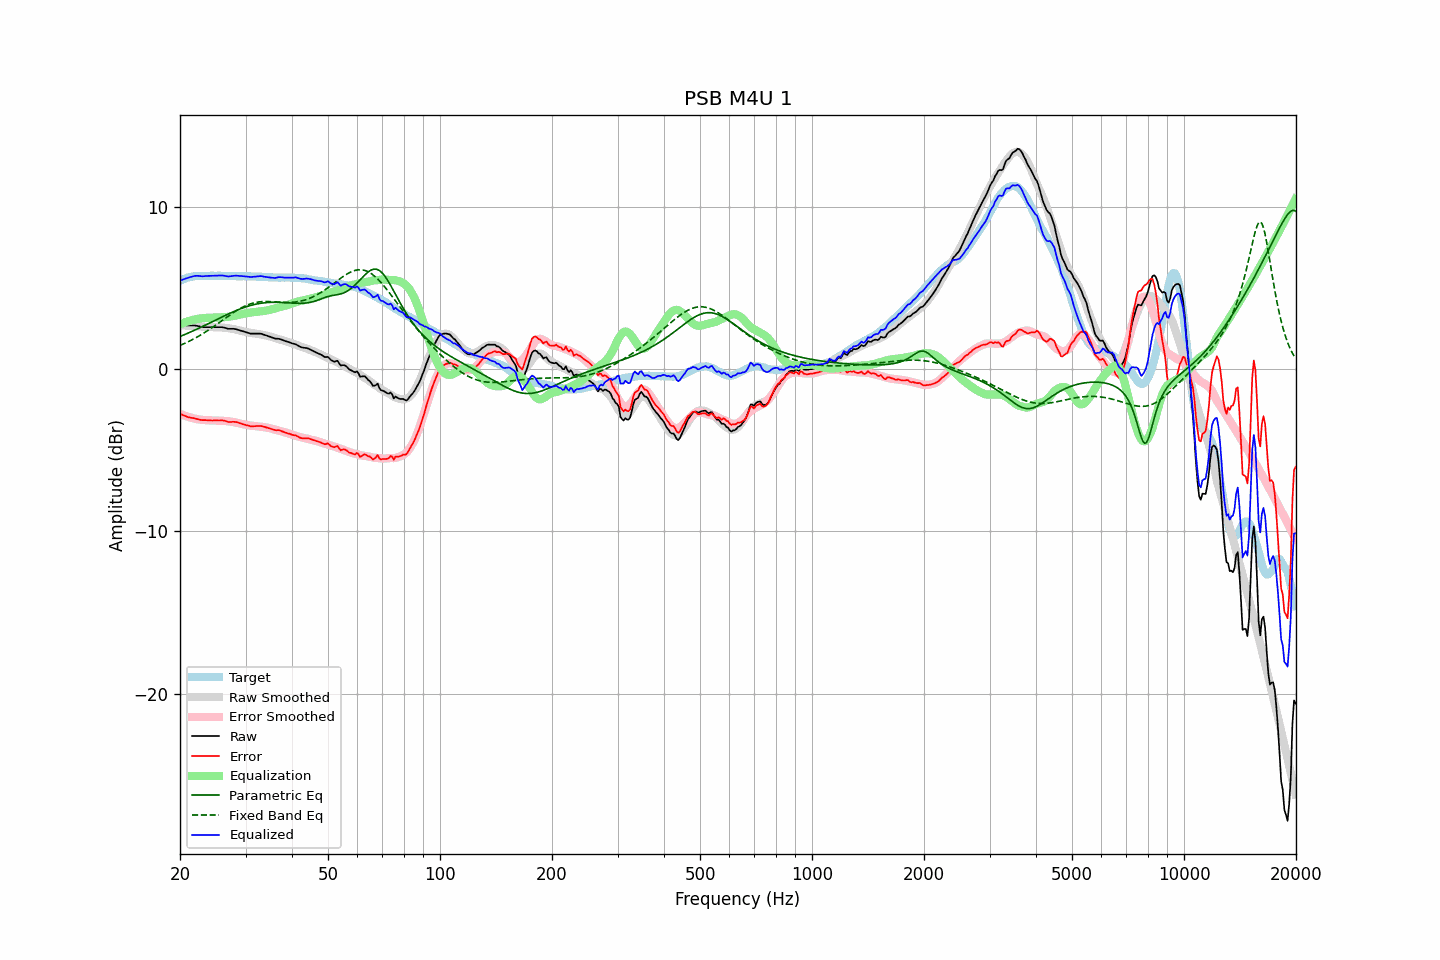

Values plotted in this chart, from the file beside it:
frequency, raw, error, smoothed, error_smoothed, equalization, parametric_eq, fixed_band_eq, equalized_raw, equalized_smoothed, target
20.00, 2.68, -2.74, 2.70, -2.76, 2.76, 2.00, 1.46, 5.44, 5.45, 5.42
20.20, 2.68, -2.79, 2.69, -2.80, 2.80, 2.04, 1.50, 5.48, 5.49, 5.47
20.40, 2.68, -2.84, 2.69, -2.84, 2.84, 2.08, 1.54, 5.52, 5.52, 5.52
20.61, 2.68, -2.87, 2.68, -2.87, 2.87, 2.13, 1.59, 5.55, 5.56, 5.55
20.81, 2.68, -2.92, 2.68, -2.91, 2.91, 2.17, 1.63, 5.59, 5.59, 5.60
21.02, 2.68, -2.96, 2.67, -2.94, 2.94, 2.21, 1.68, 5.62, 5.61, 5.64
21.23, 2.68, -2.98, 2.67, -2.97, 2.97, 2.25, 1.73, 5.65, 5.64, 5.66
21.44, 2.68, -3.00, 2.66, -3.00, 3.00, 2.30, 1.78, 5.68, 5.66, 5.68
21.66, 2.68, -3.02, 2.65, -3.03, 3.03, 2.34, 1.83, 5.70, 5.68, 5.70
21.87, 2.68, -3.03, 2.65, -3.05, 3.05, 2.39, 1.88, 5.73, 5.70, 5.71
22.09, 2.67, -3.06, 2.64, -3.07, 3.07, 2.43, 1.93, 5.74, 5.71, 5.73
22.31, 2.65, -3.09, 2.64, -3.09, 3.09, 2.48, 1.99, 5.74, 5.73, 5.74
22.54, 2.63, -3.11, 2.63, -3.11, 3.11, 2.53, 2.05, 5.73, 5.73, 5.74
22.76, 2.60, -3.14, 2.62, -3.12, 3.12, 2.57, 2.10, 5.72, 5.74, 5.74
22.99, 2.58, -3.15, 2.61, -3.13, 3.13, 2.62, 2.16, 5.71, 5.74, 5.72
23.22, 2.58, -3.15, 2.60, -3.14, 3.14, 2.67, 2.23, 5.72, 5.74, 5.72
23.45, 2.58, -3.14, 2.59, -3.15, 3.15, 2.72, 2.29, 5.73, 5.74, 5.72
23.69, 2.58, -3.15, 2.59, -3.15, 3.15, 2.76, 2.35, 5.73, 5.74, 5.73
23.92, 2.58, -3.15, 2.58, -3.16, 3.16, 2.81, 2.42, 5.73, 5.74, 5.73
24.16, 2.58, -3.16, 2.58, -3.16, 3.16, 2.86, 2.48, 5.74, 5.74, 5.74
24.40, 2.58, -3.17, 2.58, -3.16, 3.16, 2.91, 2.55, 5.74, 5.74, 5.75
24.65, 2.58, -3.16, 2.58, -3.16, 3.16, 2.96, 2.62, 5.74, 5.74, 5.74
24.89, 2.58, -3.16, 2.57, -3.16, 3.16, 3.01, 2.69, 5.74, 5.74, 5.74
25.14, 2.58, -3.16, 2.57, -3.17, 3.17, 3.06, 2.76, 5.75, 5.74, 5.74
25.39, 2.58, -3.17, 2.57, -3.17, 3.17, 3.10, 2.83, 5.75, 5.74, 5.75
25.65, 2.58, -3.17, 2.56, -3.18, 3.18, 3.15, 2.90, 5.76, 5.74, 5.74
25.91, 2.58, -3.16, 2.56, -3.18, 3.18, 3.20, 2.97, 5.76, 5.74, 5.73
26.16, 2.56, -3.17, 2.55, -3.19, 3.19, 3.25, 3.04, 5.75, 5.74, 5.73
26.43, 2.54, -3.19, 2.54, -3.20, 3.20, 3.30, 3.11, 5.74, 5.74, 5.73
26.69, 2.51, -3.22, 2.53, -3.21, 3.21, 3.34, 3.19, 5.71, 5.73, 5.73
26.96, 2.48, -3.26, 2.52, -3.21, 3.21, 3.39, 3.26, 5.69, 5.73, 5.74
27.23, 2.48, -3.26, 2.50, -3.23, 3.23, 3.43, 3.33, 5.71, 5.73, 5.74
27.50, 2.48, -3.26, 2.49, -3.24, 3.24, 3.48, 3.39, 5.72, 5.73, 5.74
27.77, 2.48, -3.25, 2.47, -3.26, 3.26, 3.52, 3.46, 5.74, 5.73, 5.72
28.05, 2.47, -3.25, 2.45, -3.28, 3.28, 3.56, 3.53, 5.75, 5.72, 5.72
28.33, 2.45, -3.26, 2.42, -3.30, 3.30, 3.61, 3.59, 5.75, 5.72, 5.71
28.62, 2.42, -3.29, 2.40, -3.32, 3.32, 3.65, 3.65, 5.74, 5.72, 5.71
28.90, 2.39, -3.33, 2.37, -3.35, 3.35, 3.68, 3.71, 5.73, 5.72, 5.72
29.19, 2.36, -3.35, 2.35, -3.37, 3.37, 3.72, 3.76, 5.73, 5.72, 5.71
29.48, 2.33, -3.40, 2.32, -3.39, 3.39, 3.76, 3.81, 5.72, 5.71, 5.72
29.78, 2.30, -3.41, 2.30, -3.41, 3.41, 3.79, 3.86, 5.71, 5.71, 5.71
30.08, 2.27, -3.45, 2.28, -3.43, 3.43, 3.83, 3.91, 5.70, 5.71, 5.72
30.38, 2.24, -3.47, 2.26, -3.45, 3.45, 3.86, 3.95, 5.69, 5.71, 5.71
30.68, 2.21, -3.50, 2.24, -3.47, 3.47, 3.89, 3.99, 5.67, 5.71, 5.71
30.99, 2.18, -3.52, 2.22, -3.48, 3.48, 3.92, 4.02, 5.66, 5.70, 5.70
31.30, 2.18, -3.52, 2.21, -3.49, 3.49, 3.94, 4.05, 5.67, 5.70, 5.70
31.61, 2.18, -3.52, 2.19, -3.51, 3.51, 3.97, 4.08, 5.68, 5.70, 5.70
31.93, 2.18, -3.52, 2.18, -3.51, 3.51, 3.99, 4.10, 5.69, 5.69, 5.70
32.24, 2.18, -3.50, 2.17, -3.52, 3.52, 4.01, 4.12, 5.70, 5.69, 5.68
32.57, 2.18, -3.51, 2.15, -3.53, 3.53, 4.03, 4.13, 5.71, 5.68, 5.69
32.89, 2.18, -3.51, 2.14, -3.54, 3.54, 4.04, 4.14, 5.72, 5.68, 5.69
33.22, 2.16, -3.52, 2.12, -3.56, 3.56, 4.06, 4.15, 5.72, 5.68, 5.67
33.55, 2.12, -3.55, 2.10, -3.57, 3.57, 4.07, 4.16, 5.69, 5.67, 5.67
33.89, 2.09, -3.57, 2.08, -3.59, 3.59, 4.08, 4.16, 5.68, 5.66, 5.66
34.23, 2.06, -3.61, 2.06, -3.60, 3.60, 4.09, 4.16, 5.66, 5.66, 5.66
34.57, 2.02, -3.63, 2.03, -3.62, 3.62, 4.10, 4.16, 5.64, 5.65, 5.65
34.92, 1.99, -3.66, 2.00, -3.65, 3.65, 4.10, 4.15, 5.64, 5.65, 5.65
35.27, 1.95, -3.69, 1.97, -3.67, 3.67, 4.11, 4.15, 5.62, 5.65, 5.64
35.62, 1.92, -3.72, 1.94, -3.70, 3.70, 4.11, 4.14, 5.62, 5.64, 5.64
35.97, 1.88, -3.76, 1.91, -3.73, 3.73, 4.11, 4.13, 5.60, 5.64, 5.64
... 635 more rows
